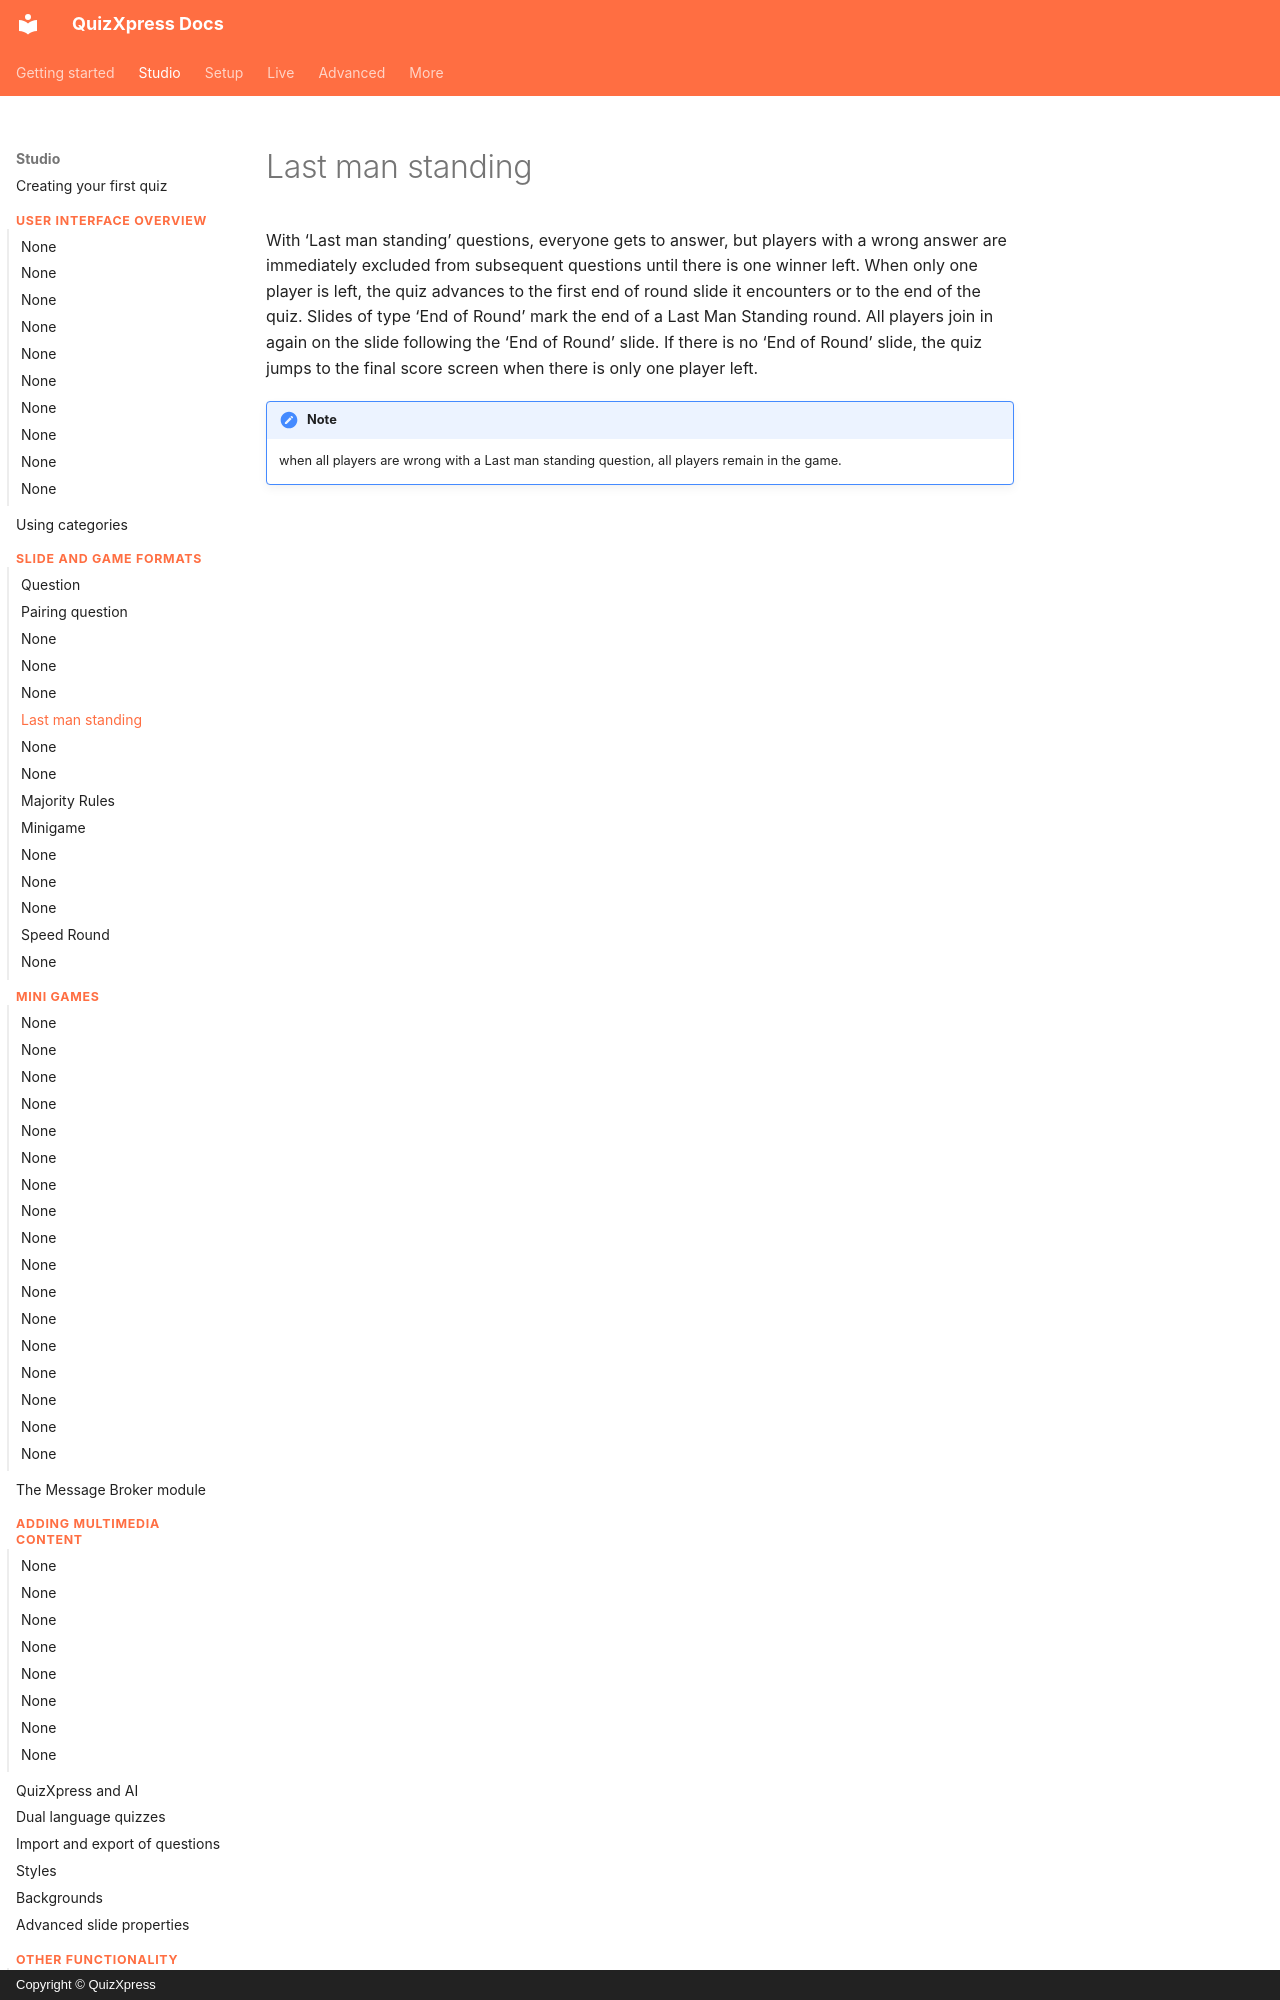

repository: gameshowcrew/quizxpress-docs · page: studio/slide-and-game-formats/last-man-standing/index.html · generator: mkdocs · copyright: Copyright © QuizXpress

# Last man standing

With ‘Last man standing’ questions, everyone gets to answer, but players with a wrong answer are immediately excluded from subsequent questions until there is one winner left. When only one player is left, the quiz advances to the first end of round slide it encounters or to the end of the quiz. Slides of type ‘End of Round’ mark the end of a Last Man Standing round. All players join in again on the slide following the ‘End of Round’ slide. If there is no ‘End of Round’ slide, the quiz jumps to the
